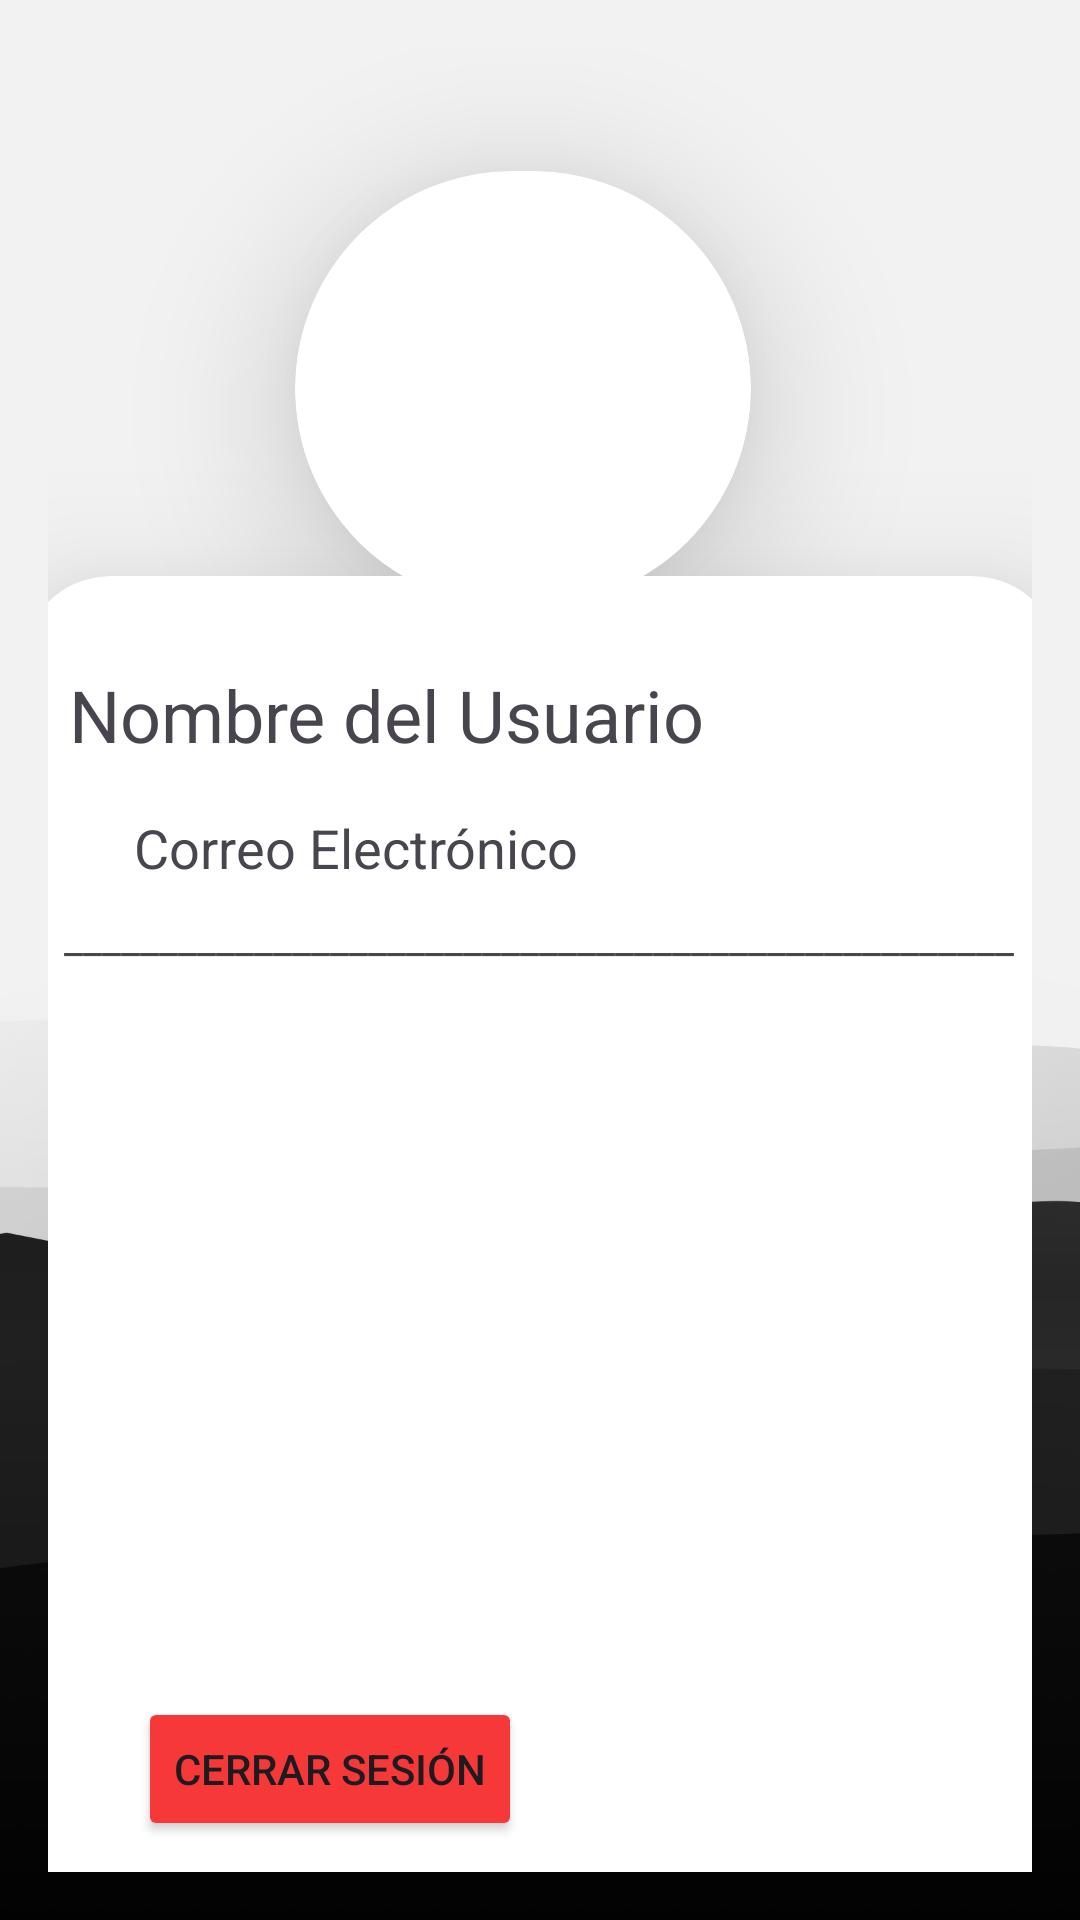

Here is an Android app screen rendered from its layout file. Give the layout XML and the strings, colors and styles it references.
<!-- AndroidManifest.xml: application theme Theme.Kewe -->
<!-- res/layout/fragment_game.xml -->
<?xml version="1.0" encoding="utf-8"?>
<FrameLayout xmlns:android="http://schemas.android.com/apk/res/android"
    xmlns:app="http://schemas.android.com/apk/res-auto"
    xmlns:tools="http://schemas.android.com/tools"
    android:layout_width="match_parent"
    android:layout_height="match_parent"
    android:background="@drawable/graphicfondoinicio"
    tools:context=".GameFragment"
    >


    <androidx.constraintlayout.widget.ConstraintLayout
        android:layout_width="match_parent"
        android:layout_height="match_parent"
        android:padding="16dp">

        <androidx.cardview.widget.CardView
            android:layout_width="347dp"
            android:layout_height="479dp"
            android:layout_gravity="center"
            app:cardCornerRadius="30dp"
            app:cardElevation="30dp"
            app:layout_constraintBottom_toBottomOf="parent"
            app:layout_constraintEnd_toEndOf="parent"
            app:layout_constraintStart_toStartOf="parent"
            app:layout_constraintTop_toBottomOf="@+id/cardView3"
            app:layout_constraintVertical_bias="0.0">

            <androidx.constraintlayout.widget.ConstraintLayout
                android:layout_width="match_parent"
                android:layout_height="match_parent">

                <TextView
                    android:id="@+id/emailTextView"
                    android:layout_width="wrap_content"
                    android:layout_height="wrap_content"
                    android:layout_marginTop="16dp"
                    android:text="Correo Electrónico"
                    android:textSize="18sp"
                    app:layout_constraintBottom_toBottomOf="parent"
                    app:layout_constraintEnd_toEndOf="parent"
                    app:layout_constraintHorizontal_bias="0.19"
                    app:layout_constraintStart_toStartOf="parent"
                    app:layout_constraintTop_toBottomOf="@+id/nameTextView"
                    app:layout_constraintVertical_bias="0.0" />

                <TextView
                    android:id="@+id/nameTextView"
                    android:layout_width="wrap_content"
                    android:layout_height="wrap_content"
                    android:text="Nombre del Usuario"
                    android:textSize="24sp"
                    app:layout_constraintBottom_toBottomOf="parent"
                    app:layout_constraintEnd_toEndOf="parent"
                    app:layout_constraintHorizontal_bias="0.118"
                    app:layout_constraintStart_toStartOf="parent"
                    app:layout_constraintTop_toTopOf="parent"
                    app:layout_constraintVertical_bias="0.067" />

                <TextView
                    android:id="@+id/textView2"
                    android:layout_width="wrap_content"
                    android:layout_height="wrap_content"
                    android:layout_marginTop="8dp"
                    android:text="__________________________________________________"
                    app:layout_constraintEnd_toEndOf="parent"
                    app:layout_constraintHorizontal_bias="0.478"
                    app:layout_constraintStart_toStartOf="parent"
                    app:layout_constraintTop_toBottomOf="@+id/emailTextView" />

                <Button
                    android:id="@+id/signOutButton"
                    android:layout_width="wrap_content"
                    android:layout_height="wrap_content"
                    android:layout_marginTop="271dp"
                    android:backgroundTint="@color/ColorLogo"
                    android:shadowRadius="10"
                    android:text="Cerrar Sesión"
                    app:layout_constraintBottom_toBottomOf="parent"
                    app:layout_constraintEnd_toEndOf="parent"
                    app:layout_constraintHorizontal_bias="0.178"
                    app:layout_constraintStart_toStartOf="parent"
                    app:layout_constraintTop_toBottomOf="@+id/emailTextView"
                    app:layout_constraintVertical_bias="0.0" />

            </androidx.constraintlayout.widget.ConstraintLayout>

        </androidx.cardview.widget.CardView>

        <androidx.cardview.widget.CardView
            android:id="@+id/cardView3"
            android:layout_width="152dp"
            android:layout_height="145dp"
            android:layout_gravity="center"
            android:layout_marginStart="16dp"
            android:layout_marginEnd="16dp"
            android:translationY="10dp"
            app:cardCornerRadius="100dp"
            app:cardElevation="30dp"
            app:layout_constraintBottom_toBottomOf="parent"
            app:layout_constraintEnd_toEndOf="parent"
            app:layout_constraintHorizontal_bias="0.46"
            app:layout_constraintStart_toStartOf="parent"
            app:layout_constraintTop_toTopOf="parent"
            app:layout_constraintVertical_bias="0.067">

            <ImageView
                android:id="@+id/profileImageView"
                android:layout_width="150dp"
                android:layout_height="150dp"
                android:layout_gravity="center"
                android:contentDescription="Foto de perfil del usuario"
                android:src="@drawable/baseline_account_circle_24" />

        </androidx.cardview.widget.CardView>

    </androidx.constraintlayout.widget.ConstraintLayout>
</FrameLayout>
<!-- resources referenced by this layout -->
<resources>
  <color name="ColorLogo">#FFF73838</color>
  <!-- drawable graphicfondoinicio: jpg bitmap (drawable, 84472 bytes) -->
  <style name="Theme.Kewe" parent="Base.Theme.Kewe" />
  <style name="Base.Theme.Kewe" parent="Theme.Material3.DayNight.NoActionBar">
          
          
          <item name="colorPrimary">@color/Lavander</item>
          <item name="colorPrimaryVariant">@color/Lavander</item>
          <item name="android:windowTranslucentStatus">true</item>
          
      </style>
  <color name="Lavander">#8692f7</color>
</resources>
